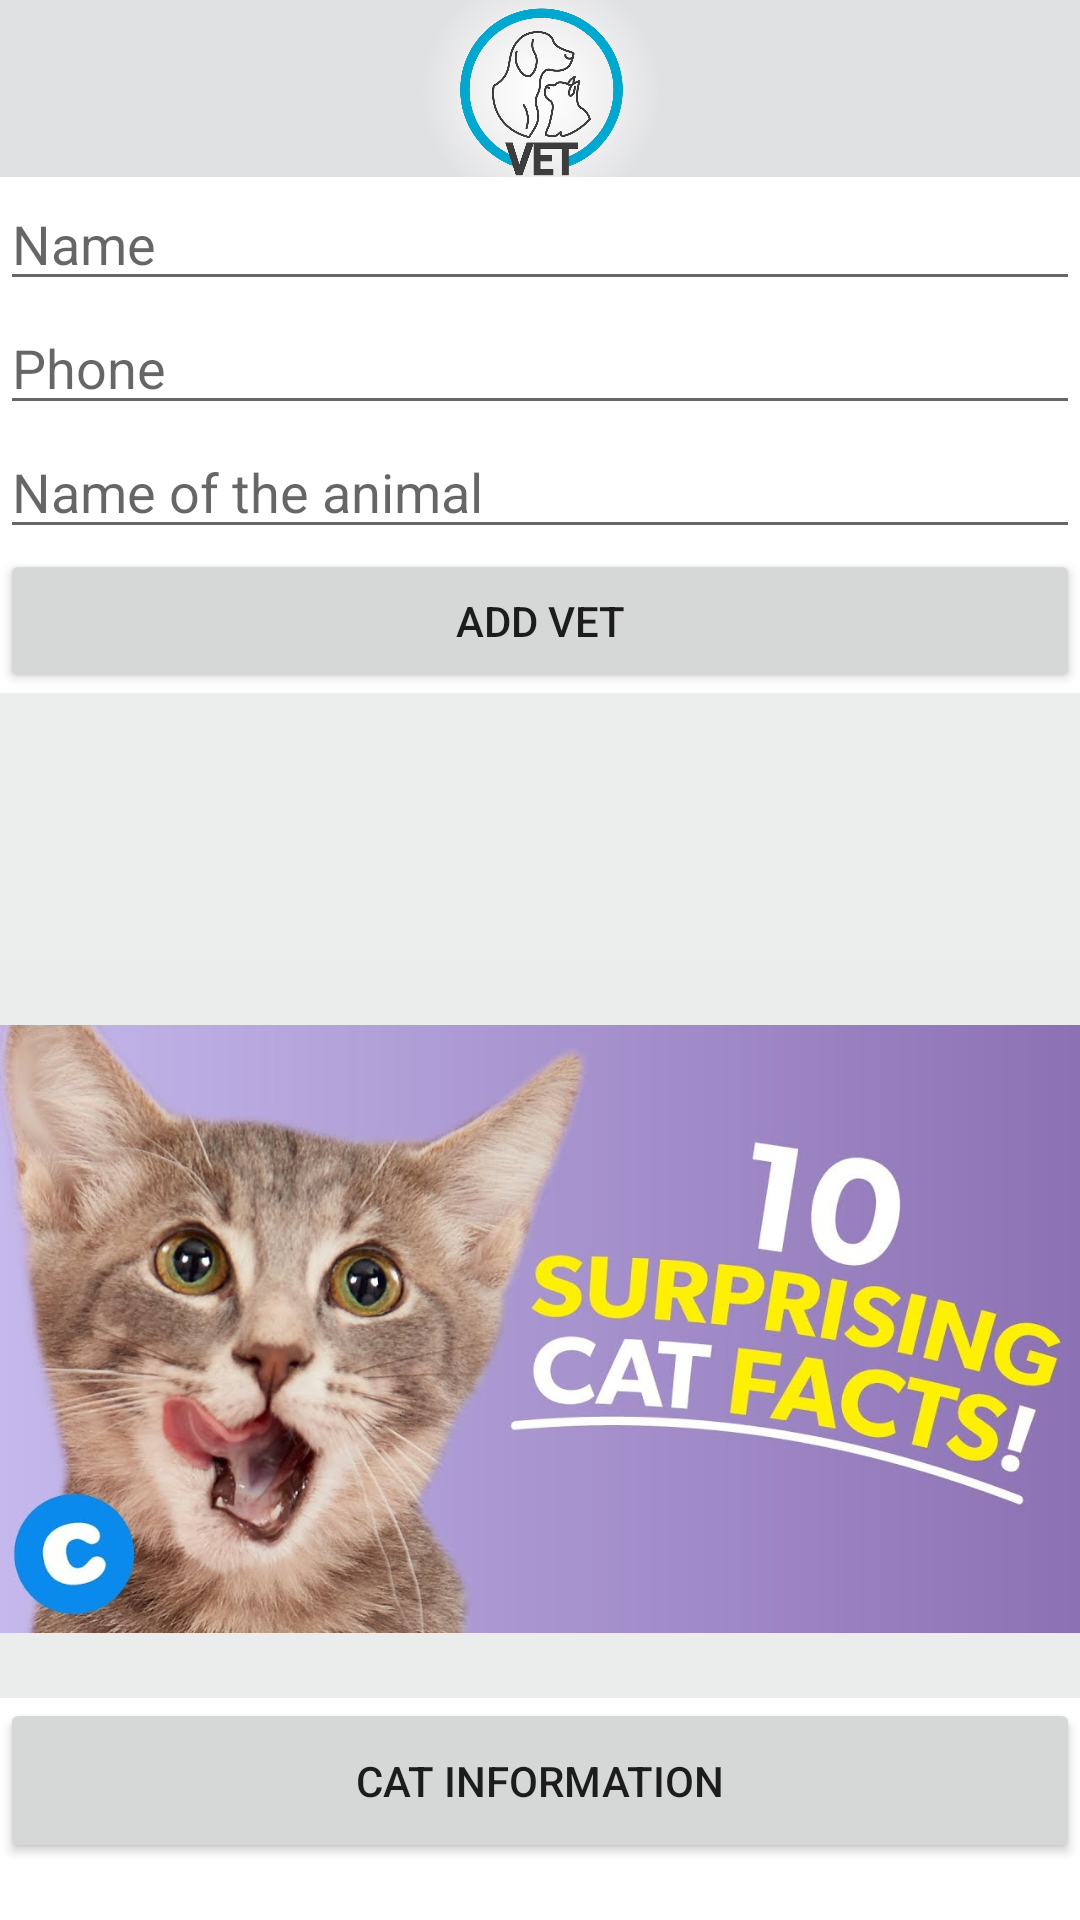

Write the Android layout XML for this screen, with the resource values it uses.
<!-- AndroidManifest.xml: application theme Theme.Pet_Care -->
<!-- res/layout/activity_main.xml -->
<?xml version="1.0" encoding="utf-8"?>
<LinearLayout xmlns:app="http://schemas.android.com/apk/res-auto"
    android:layout_width="match_parent"
    android:layout_height="match_parent"
    android:orientation="vertical"
    xmlns:android="http://schemas.android.com/apk/res/android">

    <ImageView
        android:id="@+id/imageView7"
        android:layout_width="match_parent"
        android:layout_height="59dp"
        android:background="#E0E1E3"
        app:srcCompat="@drawable/vetlogo" />

    <EditText
        android:layout_width="match_parent"
        android:layout_height="wrap_content"
        android:id="@+id/editName"
        android:hint="Name"
        android:inputType="textPersonName"></EditText>
    <EditText
        android:layout_width="match_parent"
        android:layout_height="wrap_content"
        android:id="@+id/editPhone"
        android:hint="Phone"
        android:inputType="phone"></EditText>
    <EditText
        android:layout_width="match_parent"
        android:layout_height="wrap_content"
        android:id="@+id/editNameOfTheAnimal"
        android:hint="Name of the animal"
        android:inputType="text"></EditText>

    <Button
        android:id="@+id/btnInsert"
        android:layout_width="match_parent"
        android:layout_height="wrap_content"
        android:text="Add vet"></Button>

    

    <ListView
        android:id="@+id/listView"
        android:layout_width="match_parent"
        android:layout_height="89dp"
        android:background="#ECEDED"
        android:minHeight="300dp" />

    <ImageView
        android:id="@+id/imageView8"
        android:layout_width="match_parent"
        android:layout_height="246dp"
        android:background="#EBECEC"
        app:srcCompat="@drawable/cats" />

    <Button
        android:id="@+id/catsInformation"
        android:layout_width="match_parent"
        android:layout_height="55dp"
        android:text="Cat Information" />

</LinearLayout>
<!-- resources referenced by this layout -->
<resources>
  <!-- drawable cats: jpg bitmap (drawable, 110709 bytes) -->
  <!-- drawable vetlogo: jpg bitmap (drawable, 96427 bytes) -->
  <style name="Theme.Pet_Care" parent="Theme.MaterialComponents.DayNight.DarkActionBar">
          
          <item name="colorPrimary">@color/purple_500</item>
          <item name="colorPrimaryVariant">@color/purple_700</item>
          <item name="colorOnPrimary">@color/white</item>
          
          <item name="colorSecondary">@color/teal_200</item>
          <item name="colorSecondaryVariant">@color/teal_700</item>
          <item name="colorOnSecondary">@color/black</item>
          
          <item name="android:statusBarColor">?attr/colorPrimaryVariant</item>
          
      </style>
  <!-- not gathered from this repository: default colours our renderer supplied (Android Studio template values) -->
  <color name="purple_500">#FF6200EE</color>
  <color name="purple_700">#FF3700B3</color>
  <color name="teal_200">#FF03DAC5</color>
  <color name="teal_700">#FF018786</color>
  <color name="black">#FF000000</color>
  <color name="white">#FFFFFFFF</color>
</resources>
